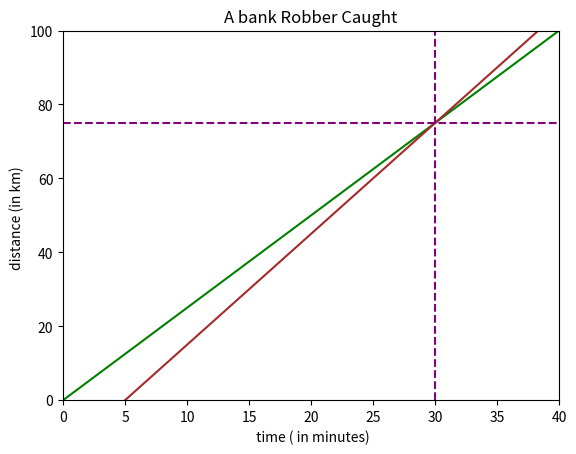

Generate this figure with matplotlib:
import numpy as np
import matplotlib.pyplot as plt

t = np.linspace(0, 40, 1000)
d_r = 2.5 * t
d_s = 3 * (t -5)
fig, ax = plt.subplots()
plt.title("A bank Robber Caught")
plt.xlabel(" time ( in minutes)")
plt.ylabel("distance (in km) ")
ax.set_xlim([0, 40])
ax.set_ylim([0, 100])
ax.plot(t, d_r, c='green')
ax.plot(t, d_s, c='brown')
plt.axvline(x=30, color='purple', linestyle='--')
_ = plt.axhline(y=75, color='purple', linestyle='--')
